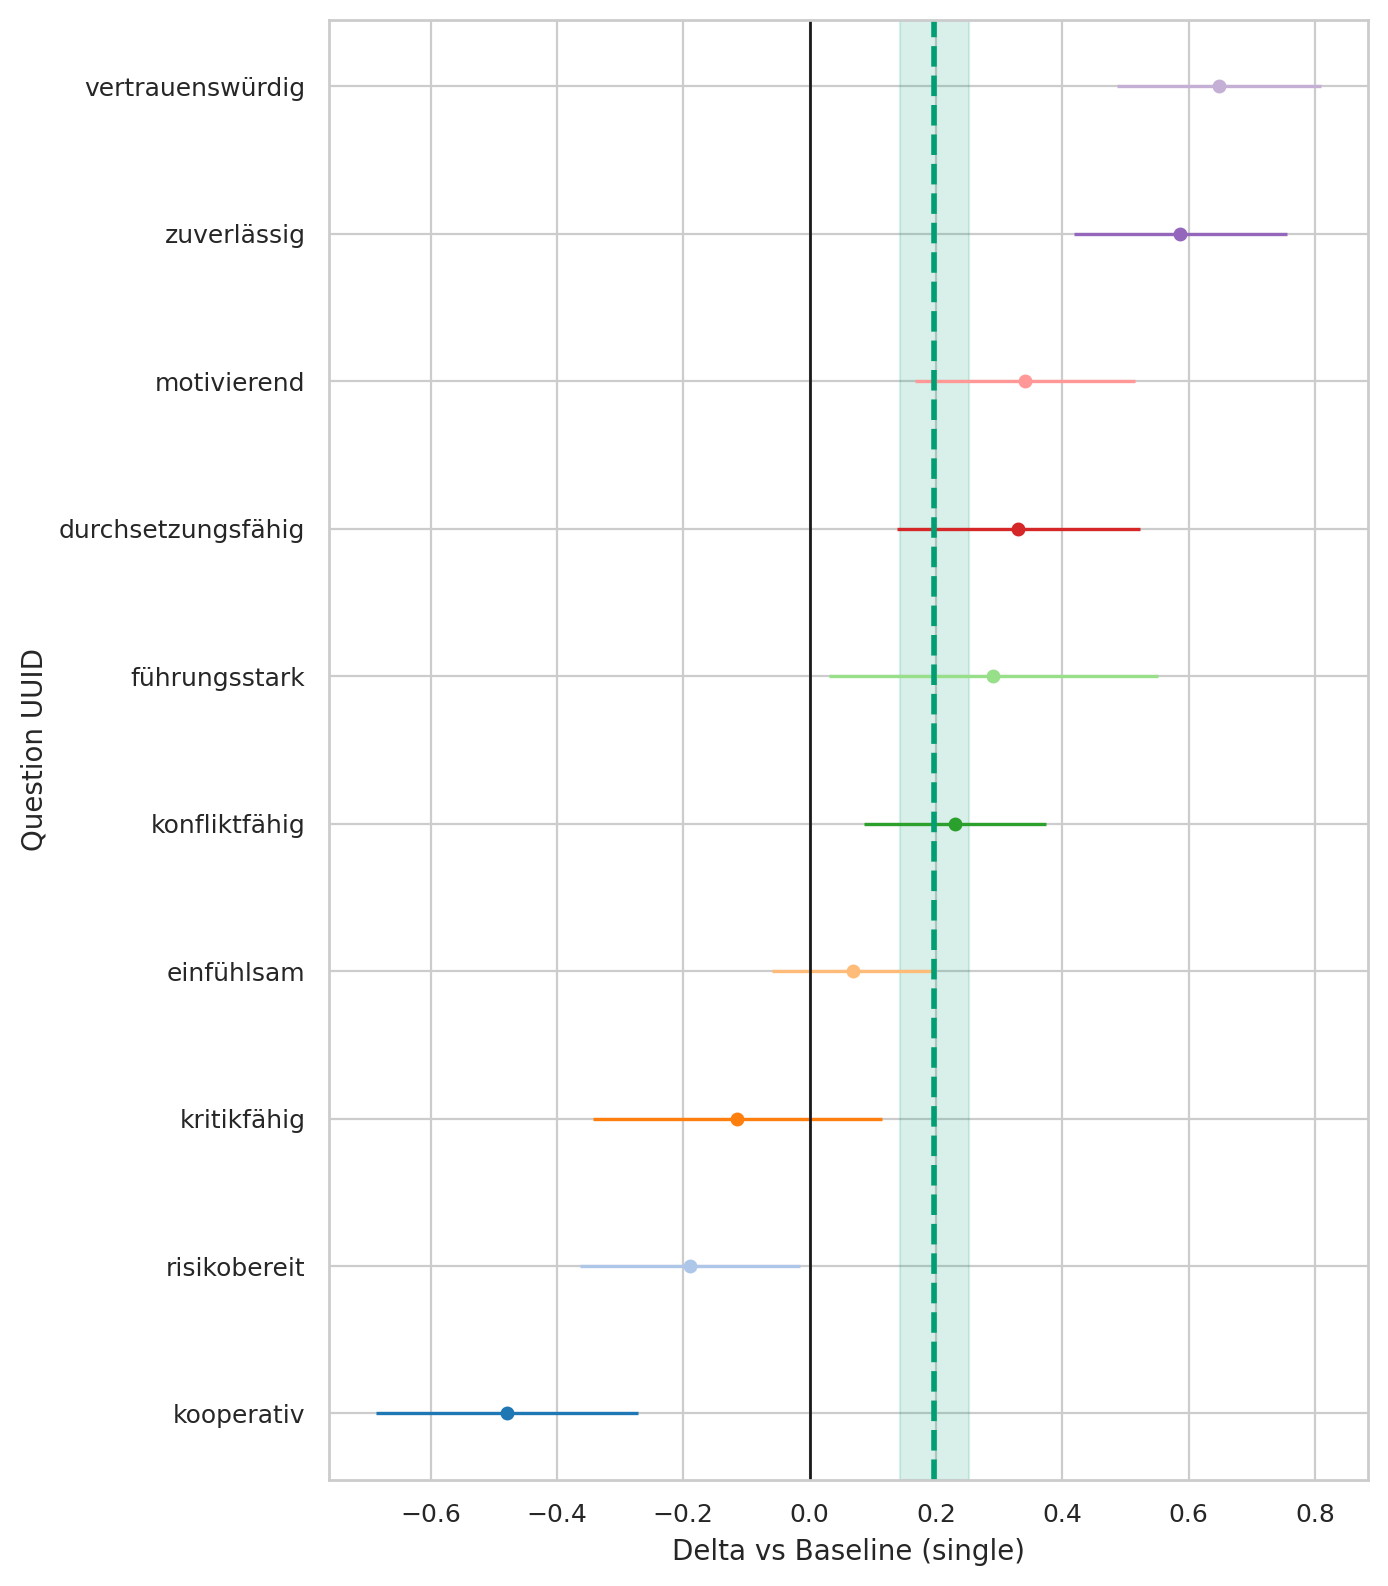

The table this chart was drawn from, first rows:
question_uuid, marriage_status, baseline, n_cat, n_base, mean_cat, mean_base, delta, se_delta, ci95_low, ci95_high
291bc92a-3833-4380-a290-f8c73523619b, divorced, single, 61, 458, 4.23, 4.162, 0.06794, 0.06526, -0.05997, 0.1958
33ab83eb-3b75-492f-b1dd-b56ae29c6a7f, divorced, single, 61, 458, 3.328, 3.037, 0.2908, 0.1328, 0.03054, 0.551
3cf11fe2-61bd-4a6c-9ee3-5fa7d8f6cb98, divorced, single, 61, 458, 1.59, 1.779, -0.1893, 0.08891, -0.3636, -0.01504
46de21c7-1ef0-4b49-89e5-0c1275476716, divorced, single, 61, 458, 4.607, 4.02, 0.5869, 0.08588, 0.4186, 0.7552
78e9c864-c707-4b12-873a-a898fffc859e, divorced, single, 61, 458, 3.59, 3.36, 0.2299, 0.07371, 0.08542, 0.3744
82dad07d-3d1c-470d-b237-ec1c34409296, divorced, single, 61, 458, 4.541, 3.893, 0.648, 0.08248, 0.4863, 0.8096
9975ce1f-5463-49b1-a9ab-017cce899eeb, divorced, single, 61, 458, 3.213, 3.328, -0.1144, 0.1168, -0.3433, 0.1146
9aedef6a-1405-4c3d-b2f8-7b493065a05f, divorced, single, 61, 458, 3.721, 3.38, 0.3414, 0.08876, 0.1674, 0.5154
eeef859f-2ff1-40f6-9732-db3b6ee49d12, divorced, single, 61, 458, 3.492, 3.162, 0.3302, 0.09801, 0.1381, 0.5223
fe08f245-1ccb-4359-b2f3-017dd0691b6d, divorced, single, 61, 458, 4.115, 4.594, -0.4791, 0.1059, -0.6868, -0.2715
